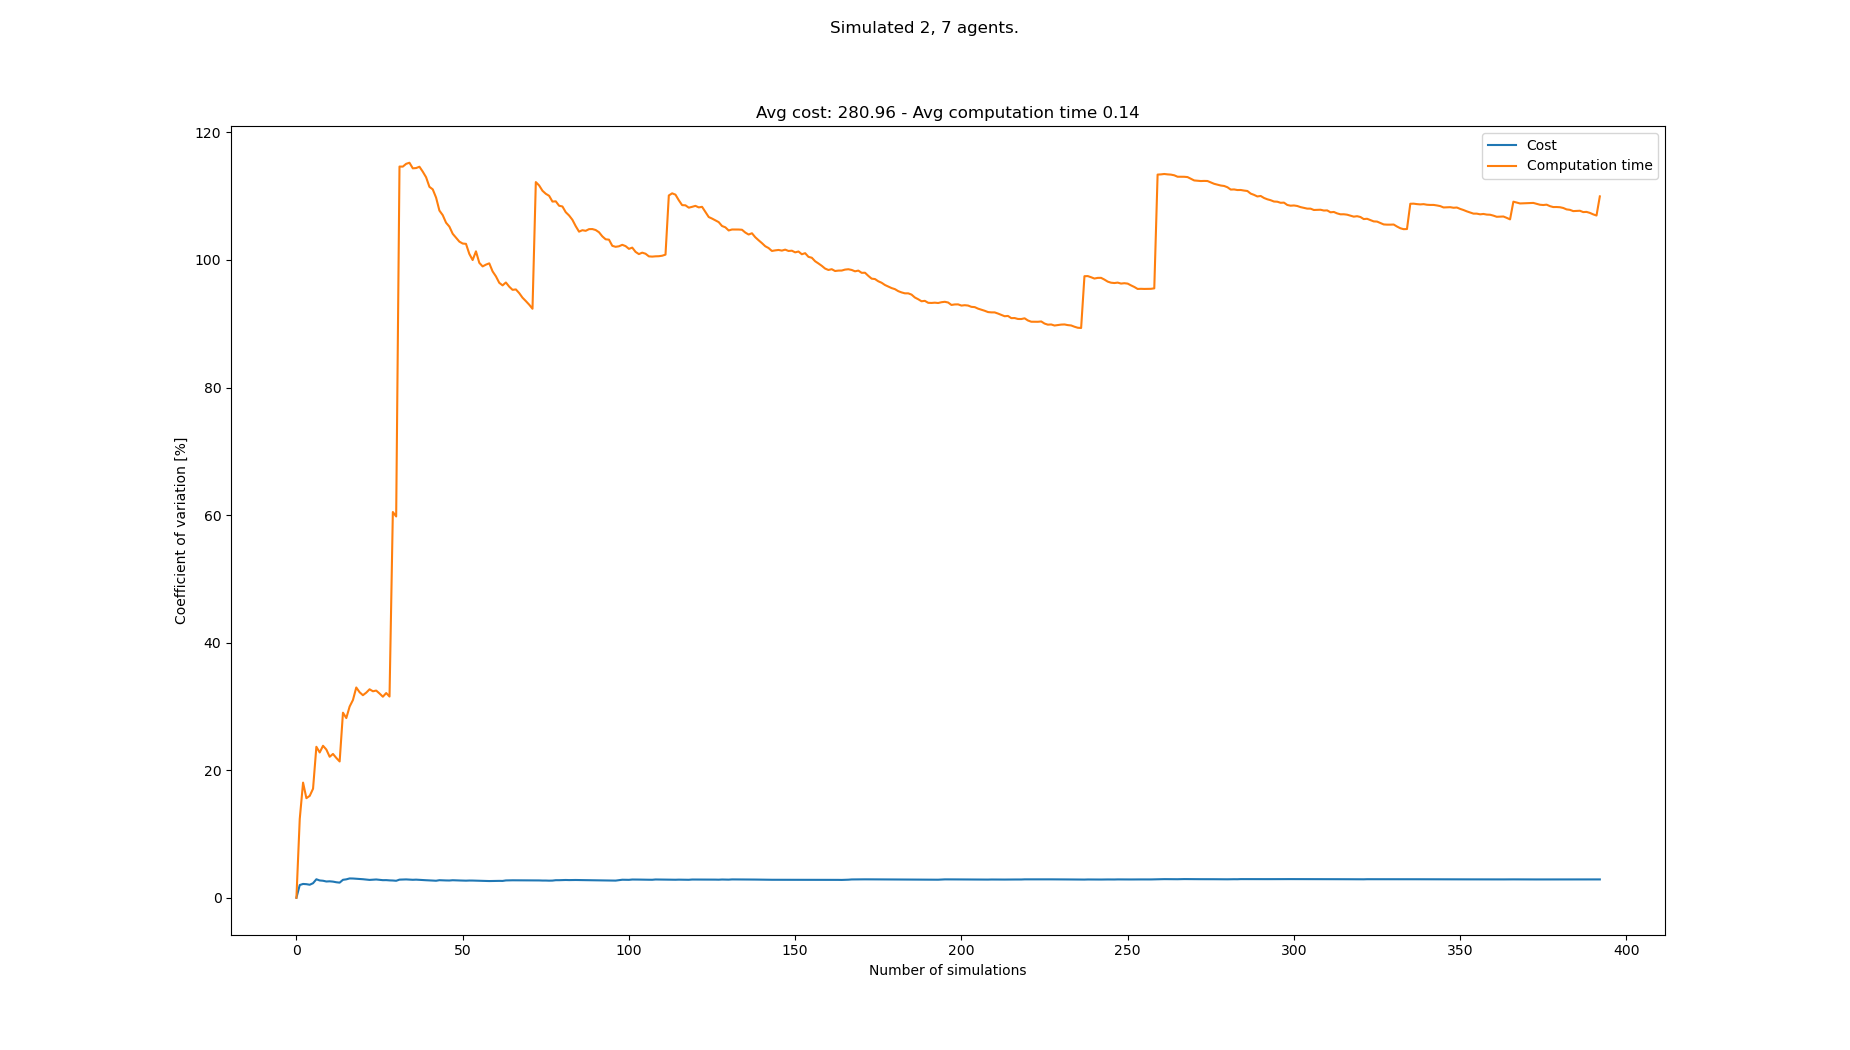

The file beside this chart, header and first rows:
starts, goals, Cost, Cost_var, Cost_mean, Cost_std, Computation time, Computation time_var, Computation time_mean, Computation time_std
[(4, 0), (0, 0), (7, 21), (0, 21), (3, 2…, [(2, 21), (4, 21), (1, 0), (3, 0), (2, 0…, 270, 0.0, 270.0, 0.0, 0.07998, 0.0, 0.07998, 0.0
[(5, 0), (1, 0), (6, 21), (8, 21), (4, 2…, [(2, 21), (8, 21), (1, 0), (4, 0), (0, 0…, 281, 1.996, 275.5, 5.5, 0.1025, 12.35, 0.09125, 0.01127
[(3, 0), (0, 0), (0, 21), (4, 21), (8, 2…, [(6, 21), (3, 21), (6, 0), (7, 0), (5, 0…, 284, 2.162, 278.3, 6.018, 0.1253, 18.05, 0.1026, 0.01852
[(4, 0), (2, 0), (4, 21), (7, 21), (5, 2…, [(6, 21), (8, 21), (8, 0), (5, 0), (0, 0…, 285, 2.128, 280.0, 5.958, 0.1087, 15.61, 0.1041, 0.01626
[(2, 0), (3, 0), (4, 21), (8, 21), (6, 2…, [(2, 21), (3, 21), (8, 0), (1, 0), (7, 0…, 275, 2.04, 279.0, 5.692, 0.08694, 15.97, 0.1007, 0.01609
[(4, 0), (2, 0), (5, 21), (6, 21), (8, 2…, [(6, 21), (1, 21), (4, 0), (3, 0), (2, 0…, 289, 2.278, 280.7, 6.394, 0.1287, 17.1, 0.1054, 0.01802
[(1, 0), (2, 0), (7, 21), (1, 21), (0, 2…, [(2, 21), (5, 21), (1, 0), (4, 0), (0, 0…, 265, 2.898, 278.4, 8.069, 0.05863, 23.67, 0.09869, 0.02336
[(5, 0), (0, 0), (4, 21), (2, 21), (8, 2…, [(3, 21), (1, 21), (8, 0), (1, 0), (3, 0…, 279, 2.711, 278.5, 7.55, 0.08749, 22.78, 0.09729, 0.02216
[(4, 0), (0, 0), (3, 21), (6, 21), (4, 2…, [(1, 21), (4, 21), (2, 0), (1, 0), (8, 0…, 272, 2.666, 277.8, 7.405, 0.07089, 23.83, 0.09435, 0.02248
[(4, 0), (7, 0), (5, 21), (2, 21), (3, 2…, [(6, 21), (2, 21), (8, 0), (6, 0), (0, 0…, 275, 2.549, 277.5, 7.075, 0.08213, 23.24, 0.09313, 0.02164
[(0, 0), (7, 0), (8, 21), (4, 21), (3, 2…, [(8, 21), (0, 21), (3, 0), (8, 0), (5, 0…, 286, 2.578, 278.3, 7.174, 0.09832, 22.1, 0.0936, 0.02069
[(4, 0), (3, 0), (4, 21), (6, 21), (3, 2…, [(8, 21), (0, 21), (2, 0), (1, 0), (0, 0…, 284, 2.529, 278.8, 7.049, 0.1258, 22.55, 0.09628, 0.02171
[(4, 0), (8, 0), (4, 21), (2, 21), (5, 2…, [(7, 21), (2, 21), (5, 0), (0, 0), (8, 0…, 279, 2.43, 278.8, 6.773, 0.1144, 21.92, 0.09768, 0.02141
[(8, 0), (7, 0), (3, 21), (1, 21), (6, 2…, [(7, 21), (5, 21), (6, 0), (1, 0), (0, 0…, 275, 2.369, 278.5, 6.598, 0.08931, 21.37, 0.09708, 0.02074
[(6, 0), (8, 0), (0, 21), (1, 21), (3, 2…, [(0, 21), (3, 21), (6, 0), (7, 0), (8, 0…, 297, 2.813, 279.7, 7.869, 0.186, 29.02, 0.103, 0.02989
[(0, 0), (7, 0), (1, 21), (6, 21), (8, 2…, [(5, 21), (4, 21), (7, 0), (2, 0), (1, 0…, 291, 2.886, 280.4, 8.093, 0.1244, 28.18, 0.1043, 0.0294
[(3, 0), (2, 0), (0, 21), (2, 21), (6, 2…, [(0, 21), (3, 21), (0, 0), (8, 0), (6, 0…, 267, 3.027, 279.6, 8.464, 0.05873, 29.98, 0.1017, 0.03047
[(8, 0), (6, 0), (8, 21), (2, 21), (5, 2…, [(0, 21), (8, 21), (8, 0), (6, 0), (4, 0…, 288, 3.015, 280.1, 8.445, 0.1604, 31.01, 0.1049, 0.03253
[(3, 0), (1, 0), (7, 21), (8, 21), (5, 2…, [(7, 21), (2, 21), (7, 0), (2, 0), (4, 0…, 287, 2.982, 280.5, 8.363, 0.1808, 32.97, 0.1089, 0.03591
[(6, 0), (4, 0), (7, 21), (5, 21), (2, 2…, [(6, 21), (0, 21), (0, 0), (2, 0), (7, 0…, 288, 2.96, 280.9, 8.314, 0.104, 32.22, 0.1087, 0.03502
[(1, 0), (0, 0), (2, 21), (3, 21), (8, 2…, [(0, 21), (7, 21), (2, 0), (5, 0), (0, 0…, 277, 2.906, 280.7, 8.155, 0.09469, 31.76, 0.108, 0.0343
[(6, 0), (0, 0), (7, 21), (4, 21), (2, 2…, [(2, 21), (6, 21), (4, 0), (0, 0), (1, 0…, 278, 2.847, 280.5, 7.987, 0.07426, 32.16, 0.1065, 0.03424
[(1, 0), (7, 0), (4, 21), (6, 21), (2, 2…, [(4, 21), (0, 21), (0, 0), (4, 0), (5, 0…, 277, 2.798, 280.4, 7.845, 0.07036, 32.69, 0.1049, 0.03429
[(2, 0), (5, 0), (1, 21), (7, 21), (2, 2…, [(5, 21), (4, 21), (5, 0), (4, 0), (2, 0…, 291, 2.837, 280.8, 7.967, 0.1448, 32.38, 0.1066, 0.0345
[(8, 0), (5, 0), (7, 21), (1, 21), (4, 2…, [(6, 21), (0, 21), (2, 0), (5, 0), (4, 0…, 291, 2.865, 281.2, 8.056, 0.1582, 32.48, 0.1086, 0.03528
[(2, 0), (3, 0), (6, 21), (0, 21), (1, 2…, [(2, 21), (7, 21), (6, 0), (1, 0), (0, 0…, 281, 2.809, 281.2, 7.9, 0.1423, 32.02, 0.1099, 0.0352
[(8, 0), (5, 0), (1, 21), (2, 21), (3, 2…, [(0, 21), (4, 21), (2, 0), (0, 0), (3, 0…, 282, 2.757, 281.3, 7.754, 0.1397, 31.52, 0.111, 0.035
[(8, 0), (6, 0), (1, 21), (5, 21), (7, 2…, [(6, 21), (5, 21), (5, 0), (3, 0), (7, 0…, 273, 2.764, 281, 7.767, 0.07067, 32.1, 0.1096, 0.03517
[(4, 0), (7, 0), (8, 21), (3, 21), (6, 2…, [(8, 21), (4, 21), (8, 0), (0, 0), (4, 0…, 278, 2.724, 280.9, 7.651, 0.1087, 31.55, 0.1096, 0.03456
[(2, 0), (1, 0), (6, 21), (4, 21), (5, 2…, [(6, 21), (4, 21), (0, 0), (6, 0), (3, 0…, 287, 2.705, 281.1, 7.602, 0.4732, 60.48, 0.1217, 0.07359
[(6, 0), (1, 0), (6, 21), (8, 21), (0, 2…, [(2, 21), (0, 21), (3, 0), (1, 0), (5, 0…, 281, 2.661, 281.1, 7.479, 0.1062, 59.78, 0.1212, 0.07245
[(1, 0), (7, 0), (2, 21), (4, 21), (6, 2…, [(5, 21), (3, 21), (6, 0), (1, 0), (3, 0…, 299, 2.839, 281.6, 7.995, 1.014, 114.6, 0.1491, 0.1709
[(3, 0), (1, 0), (1, 21), (0, 21), (7, 2…, [(0, 21), (2, 21), (5, 0), (7, 0), (8, 0…, 272, 2.859, 281.3, 8.044, 0.08481, 114.6, 0.1471, 0.1687
[(1, 0), (6, 0), (7, 21), (8, 21), (5, 2…, [(3, 21), (0, 21), (8, 0), (0, 0), (4, 0…, 272, 2.875, 281.1, 8.08, 0.06955, 115.1, 0.1448, 0.1667
[(7, 0), (5, 0), (4, 21), (6, 21), (2, 2…, [(2, 21), (8, 21), (0, 0), (2, 0), (4, 0…, 277, 2.845, 280.9, 7.993, 0.07653, 115.2, 0.1429, 0.1647
[(3, 0), (7, 0), (1, 21), (2, 21), (3, 2…, [(8, 21), (7, 21), (1, 0), (5, 0), (4, 0…, 277, 2.816, 280.8, 7.907, 0.1122, 114.4, 0.142, 0.1625
[(4, 0), (1, 0), (0, 21), (4, 21), (3, 2…, [(0, 21), (2, 21), (1, 0), (4, 0), (2, 0…, 271, 2.838, 280.6, 7.961, 0.07906, 114.4, 0.1403, 0.1606
[(1, 0), (5, 0), (2, 21), (6, 21), (5, 2…, [(7, 21), (1, 21), (4, 0), (5, 0), (8, 0…, 279, 2.802, 280.5, 7.86, 0.07254, 114.6, 0.1386, 0.1588
[(7, 0), (2, 0), (0, 21), (3, 21), (8, 2…, [(5, 21), (6, 21), (7, 0), (8, 0), (6, 0…, 286, 2.781, 280.7, 7.806, 0.1077, 113.8, 0.1378, 0.1568
[(8, 0), (2, 0), (7, 21), (1, 21), (6, 2…, [(2, 21), (1, 21), (7, 0), (1, 0), (8, 0…, 280, 2.747, 280.6, 7.709, 0.1124, 113, 0.1371, 0.1549
[(8, 0), (0, 0), (6, 21), (3, 21), (1, 2…, [(5, 21), (2, 21), (7, 0), (5, 0), (0, 0…, 281, 2.713, 280.7, 7.615, 0.143, 111.5, 0.1373, 0.153
[(2, 0), (6, 0), (6, 21), (5, 21), (2, 2…, [(5, 21), (6, 21), (1, 0), (8, 0), (7, 0…, 286, 2.695, 280.8, 7.567, 0.09393, 111.1, 0.1362, 0.1513
[(4, 0), (0, 0), (4, 21), (0, 21), (5, 2…, [(5, 21), (0, 21), (6, 0), (1, 0), (4, 0…, 283, 2.666, 280.8, 7.486, 0.1357, 109.8, 0.1362, 0.1496
[(6, 0), (5, 0), (7, 21), (6, 21), (4, 2…, [(3, 21), (0, 21), (3, 0), (2, 0), (5, 0…, 296, 2.752, 281.2, 7.738, 0.1877, 107.8, 0.1374, 0.1481
[(1, 0), (4, 0), (1, 21), (2, 21), (4, 2…, [(8, 21), (5, 21), (4, 0), (1, 0), (0, 0…, 285, 2.728, 281.3, 7.672, 0.1116, 107, 0.1368, 0.1464
[(2, 0), (3, 0), (2, 21), (3, 21), (4, 2…, [(1, 21), (8, 21), (0, 0), (2, 0), (8, 0…, 287, 2.713, 281.4, 7.634, 0.1377, 105.8, 0.1368, 0.1448
[(6, 0), (1, 0), (2, 21), (6, 21), (5, 2…, [(4, 21), (1, 21), (8, 0), (1, 0), (4, 0…, 288, 2.704, 281.5, 7.613, 0.1078, 105.2, 0.1362, 0.1434
[(4, 0), (0, 0), (0, 21), (3, 21), (8, 2…, [(5, 21), (8, 21), (5, 0), (8, 0), (4, 0…, 294, 2.747, 281.8, 7.74, 0.1377, 104.1, 0.1363, 0.1419
[(5, 0), (6, 0), (4, 21), (0, 21), (1, 2…, [(1, 21), (2, 21), (4, 0), (5, 0), (1, 0…, 280, 2.721, 281.8, 7.665, 0.11, 103.5, 0.1357, 0.1405
[(7, 0), (1, 0), (8, 21), (1, 21), (2, 2…, [(4, 21), (1, 21), (6, 0), (3, 0), (4, 0…, 276, 2.709, 281.6, 7.631, 0.1093, 102.9, 0.1352, 0.1391
[(1, 0), (4, 0), (5, 21), (1, 21), (4, 2…, [(1, 21), (0, 21), (4, 0), (6, 0), (5, 0…, 276, 2.698, 281.5, 7.596, 0.09342, 102.6, 0.1344, 0.1378
[(2, 0), (5, 0), (7, 21), (2, 21), (8, 2…, [(6, 21), (0, 21), (1, 0), (7, 0), (6, 0…, 278, 2.678, 281.5, 7.538, 0.08034, 102.5, 0.1333, 0.1367
[(5, 0), (2, 0), (1, 21), (5, 21), (7, 2…, [(3, 21), (1, 21), (8, 0), (1, 0), (0, 0…, 292, 2.699, 281.7, 7.603, 0.1855, 101, 0.1343, 0.1356
[(8, 0), (3, 0), (7, 21), (8, 21), (3, 2…, [(0, 21), (8, 21), (4, 0), (8, 0), (6, 0…, 289, 2.696, 281.8, 7.597, 0.1359, 99.99, 0.1343, 0.1343
[(4, 0), (6, 0), (2, 21), (4, 21), (5, 2…, [(3, 21), (2, 21), (1, 0), (0, 0), (4, 0…, 285, 2.675, 281.9, 7.54, 0.5375, 101.4, 0.1417, 0.1436
[(1, 0), (5, 0), (0, 21), (7, 21), (6, 2…, [(2, 21), (3, 21), (8, 0), (7, 0), (1, 0…, 284, 2.653, 281.9, 7.478, 0.3097, 99.56, 0.1447, 0.144
[(3, 0), (8, 0), (7, 21), (4, 21), (6, 2…, [(4, 21), (3, 21), (8, 0), (3, 0), (1, 0…, 289, 2.649, 282, 7.47, 0.1207, 98.99, 0.1443, 0.1428
[(0, 0), (1, 0), (0, 21), (8, 21), (3, 2…, [(5, 21), (7, 21), (7, 0), (2, 0), (1, 0…, 279, 2.63, 282, 7.416, 0.06861, 99.27, 0.143, 0.1419
[(8, 0), (1, 0), (0, 21), (3, 21), (1, 2…, [(0, 21), (6, 21), (2, 0), (8, 0), (1, 0…, 277, 2.618, 281.9, 7.381, 0.07178, 99.47, 0.1417, 0.141
[(8, 0), (4, 0), (8, 21), (7, 21), (4, 2…, [(2, 21), (6, 21), (3, 0), (4, 0), (5, 0…, 291, 2.628, 282, 7.412, 0.186, 98.21, 0.1425, 0.1399
... 308 more rows
